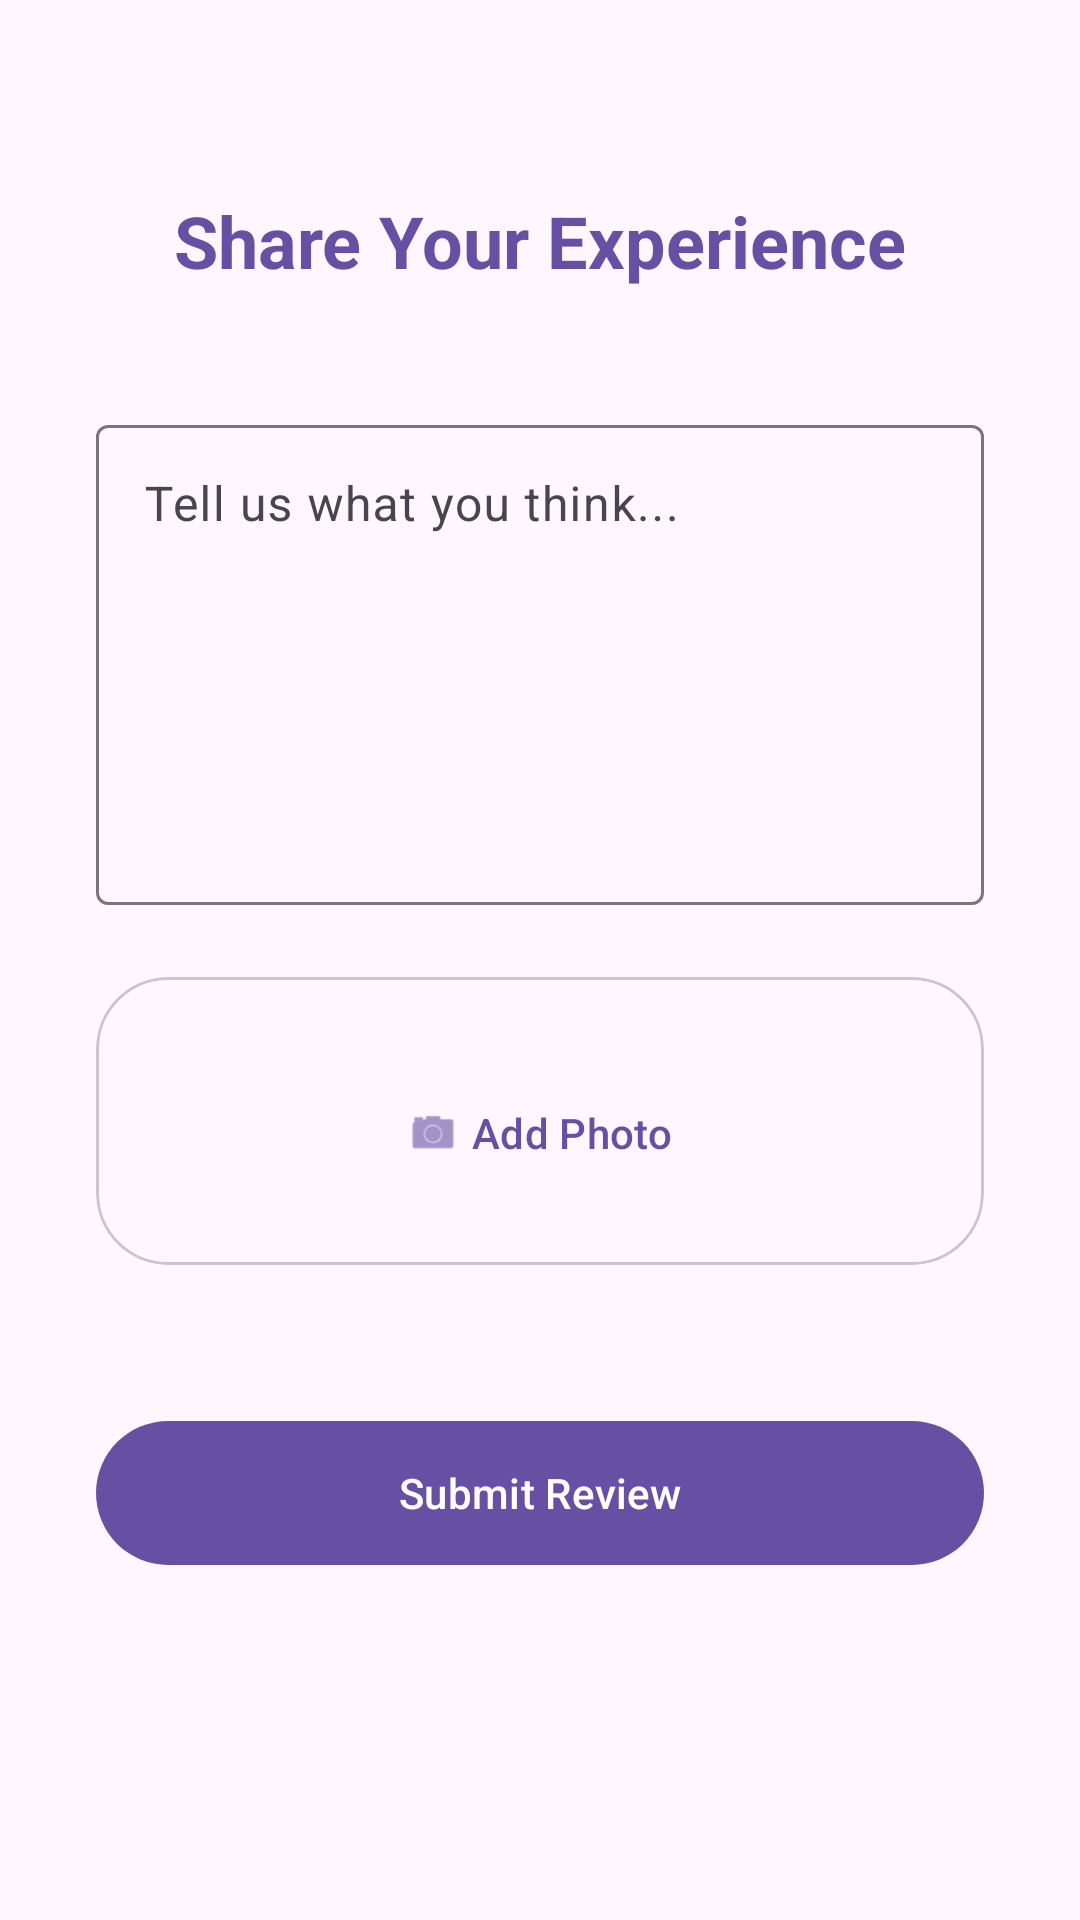

Produce the Android XML layout that renders to this screen, including the resource entries it uses.
<!-- AndroidManifest.xml: application theme Theme.Talento -->
<!-- res/layout/fragment_leave_review.xml -->
<?xml version="1.0" encoding="utf-8"?>
<androidx.constraintlayout.widget.ConstraintLayout
    xmlns:android="http://schemas.android.com/apk/res/android"
    xmlns:app="http://schemas.android.com/apk/res-auto"
    android:layout_width="match_parent"
    android:layout_height="match_parent"
    android:padding="32dp">

    <com.google.android.material.textview.MaterialTextView
        android:id="@+id/tvReviewTitle"
        android:layout_width="wrap_content"
        android:layout_height="wrap_content"
        android:text="Share Your Experience"
        android:textAppearance="?attr/textAppearanceHeadlineSmall"
        android:textColor="?attr/colorPrimary"
        android:textStyle="bold"
        app:layout_constraintTop_toTopOf="parent"
        app:layout_constraintStart_toStartOf="parent"
        app:layout_constraintEnd_toEndOf="parent"
        android:layout_marginTop="32dp" />

    <com.google.android.material.textfield.TextInputLayout
        android:id="@+id/reviewInputLayout"
        style="@style/Widget.Material3.TextInputLayout.OutlinedBox"
        android:layout_width="match_parent"
        android:layout_height="wrap_content"
        android:layout_marginTop="40dp"
        android:hint="Tell us what you think..."
        app:layout_constraintTop_toBottomOf="@id/tvReviewTitle">

        <com.google.android.material.textfield.TextInputEditText
            android:id="@+id/etReviewContent"
            android:layout_width="match_parent"
            android:layout_height="160dp"
            android:gravity="top|start"
            android:inputType="textMultiLine" />
    </com.google.android.material.textfield.TextInputLayout>

    <com.google.android.material.card.MaterialCardView
        android:id="@+id/cardReviewImage"
        android:layout_width="match_parent"
        android:layout_height="wrap_content"
        android:layout_marginTop="24dp"
        app:cardCornerRadius="24dp"
        app:cardElevation="0dp"
        app:strokeWidth="1dp"
        app:strokeColor="?attr/colorOutlineVariant"
        app:cardBackgroundColor="?attr/colorSurfaceContainerLow"
        app:layout_constraintTop_toBottomOf="@id/reviewInputLayout">

        <LinearLayout
            android:layout_width="match_parent"
            android:layout_height="wrap_content"
            android:orientation="vertical"
            android:padding="20dp"
            android:gravity="center">

            <com.google.android.material.imageview.ShapeableImageView
                android:id="@+id/ivReviewImage"
                android:layout_width="160dp"
                android:layout_height="120dp"
                android:scaleType="centerCrop"
                app:shapeAppearanceOverlay="@style/ShapeAppearance.Material3.MediumComponent"
                android:visibility="gone" />

            <com.google.android.material.button.MaterialButton
                android:id="@+id/btnUploadImage"
                style="@style/Widget.Material3.Button.TextButton"
                android:layout_width="wrap_content"
                android:layout_height="wrap_content"
                android:layout_marginTop="8dp"
                android:text="Add Photo"
                app:icon="@android:drawable/ic_menu_camera" />
        </LinearLayout>
    </com.google.android.material.card.MaterialCardView>

    <com.google.android.material.button.MaterialButton
        android:id="@+id/btnSubmitReview"
        style="@style/Widget.Material3.Button"
        android:layout_width="match_parent"
        android:layout_height="56dp"
        android:text="Submit Review"
        app:cornerRadius="28dp"
        android:layout_marginTop="48dp"
        app:layout_constraintTop_toBottomOf="@id/cardReviewImage" />

</androidx.constraintlayout.widget.ConstraintLayout>
<!-- resources referenced by this layout -->
<resources>
  <style name="Theme.Talento" parent="Theme.Material3.DayNight.NoActionBar">
          
          <item name="colorPrimary">@color/primary</item>
          <item name="colorOnPrimary">@color/onPrimary</item>
          <item name="colorPrimaryContainer">@color/primaryContainer</item>
          <item name="colorOnPrimaryContainer">@color/onPrimaryContainer</item>
  
          
          <item name="colorSecondary">@color/secondary</item>
          <item name="colorOnSecondary">@color/onSecondary</item>
          <item name="colorSecondaryContainer">@color/secondaryContainer</item>
          <item name="colorOnSecondaryContainer">@color/onSecondaryContainer</item>
  
          
          <item name="android:windowBackground">@color/surface</item>
          <item name="colorSurface">@color/surface</item>
          <item name="colorOnSurface">@color/onSurface</item>
          <item name="colorSurfaceVariant">@color/surfaceVariant</item>
          <item name="colorOnSurfaceVariant">@color/onSurfaceVariant</item>
          
          
          <item name="colorSurfaceContainer">@color/surface</item>
          <item name="colorSurfaceContainerLow">@color/surface</item>
          <item name="colorSurfaceContainerHigh">@color/surface</item>
          
          <item name="colorOutline">@color/outline</item>
          <item name="colorOutlineVariant">@color/outlineVariant</item>
  
          
          <item name="android:statusBarColor">@color/surface</item>
          <item name="android:windowLightStatusBar">true</item>
      </style>
  <color name="primary">#6750A4</color>
  <color name="onPrimary">#FFFFFF</color>
  <color name="primaryContainer">#EADDFF</color>
  <color name="onPrimaryContainer">#21005D</color>
  <color name="secondary">#625B71</color>
  <color name="onSecondary">#FFFFFF</color>
  <color name="secondaryContainer">#E8DEF8</color>
  <color name="onSecondaryContainer">#1D192B</color>
  <color name="surface">#FEF7FF</color>
  <color name="onSurface">#1D1B20</color>
  <color name="surfaceVariant">#E7E0EB</color>
  <color name="onSurfaceVariant">#49454F</color>
  <color name="outline">#79747E</color>
  <color name="outlineVariant">#CAC4D0</color>
</resources>
